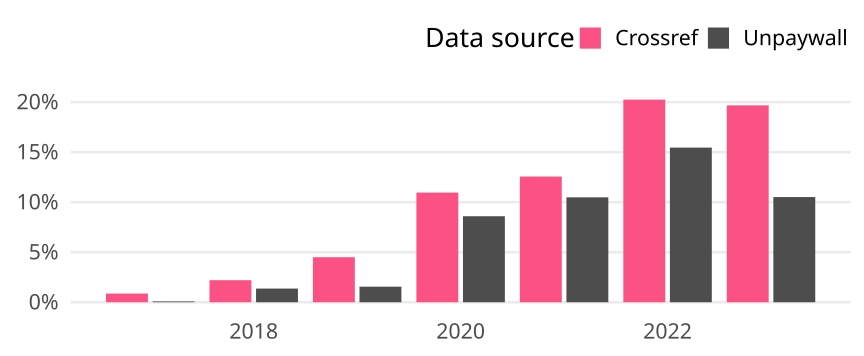

Values plotted in this chart, from the file beside it:
cr_year, cat, article_total, name, oa_articles, oa_share
2017, Global, 2424, Crossref, 21, 0.008663
2017, Global, 2424, Unpaywall, 2, 8.250825082508251e-4
2018, Global, 2269, Crossref, 50, 0.02204
2018, Global, 2269, Unpaywall, 31, 0.01366
2019, Global, 2312, Crossref, 104, 0.04498
2019, Global, 2312, Unpaywall, 36, 0.01557
2020, Global, 2455, Crossref, 269, 0.1096
2020, Global, 2455, Unpaywall, 211, 0.08595
2021, Global, 2356, Crossref, 296, 0.1256
2021, Global, 2356, Unpaywall, 247, 0.1048
2022, Global, 2375, Crossref, 481, 0.2025
2022, Global, 2375, Unpaywall, 367, 0.1545
2023, Global, 371, Crossref, 73, 0.1968
2023, Global, 371, Unpaywall, 39, 0.1051
